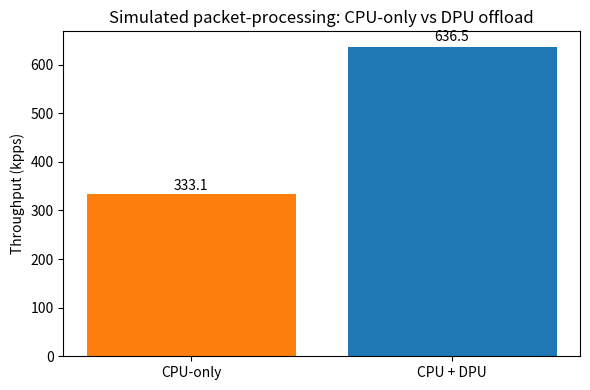

Write Python code to recreate this figure. (Note: this script raises an exception after producing the figure.)
"""
simulate_offload.py
Simple educational simulation comparing CPU-only packet processing vs. DPU-offload effect.
Run: python simulate_offload.py --packets 100000
Generates a summary and writes `assets/offload_plot.png` in the repository root.
"""
import argparse
import os
import math
import random
import statistics
import matplotlib.pyplot as plt
import numpy as np


def one_model_times(n, base_us, jitter_us):
    # return list of per-packet processing times in microseconds
    return [max(0.0, random.gauss(base_us, jitter_us)) for _ in range(n)]


def simulate(n, cpu_base=3.0, cpu_jitter=0.5, dpu_base=0.8, dpu_jitter=0.2, offload_fraction=0.65):
    # cpu-only all work done on CPU
    cpu_times = one_model_times(n, cpu_base, cpu_jitter)
    cpu_mean = statistics.mean(cpu_times)
    cpu_throughput_kpps = 1e3 / cpu_mean  # kilo-packets/sec

    # dpu model: fraction processed by DPU (fast), remainder by CPU
    dpu_times = one_model_times(n, dpu_base, dpu_jitter)
    host_times = one_model_times(n, cpu_base * (1 - offload_fraction), cpu_jitter * 0.6)
    # total per-packet perceived processing = host + (offloaded work executed on dpu)
    combined = [host_times[i] + offload_fraction * dpu_times[i] for i in range(n)]
    combined_mean = statistics.mean(combined)
    combined_throughput_kpps = 1e3 / combined_mean

    return {
        "cpu_mean_us": cpu_mean,
        "cpu_kpps": cpu_throughput_kpps,
        "dpu_mean_us": combined_mean,
        "dpu_kpps": combined_throughput_kpps,
        "cpu_samples": cpu_times,
        "combined_samples": combined,
    }


if __name__ == "__main__":
    parser = argparse.ArgumentParser(description="Simulate CPU vs DPU packet-processing")
    parser.add_argument("--packets", type=int, default=50000, help="Number of packets to simulate")
    parser.add_argument("--offload", type=float, default=0.65, help="Fraction of work offloaded to DPU (0-1)")
    parser.add_argument("--seed", type=int, default=1, help="Random seed")
    args = parser.parse_args()

    random.seed(args.seed)
    np.random.seed(args.seed)

    res = simulate(args.packets, offload_fraction=args.offload)

    print("Simulation summary:")
    print(f"  CPU-only mean per-packet = {res['cpu_mean_us']:.3f} µs — {res['cpu_kpps']:.1f} kpps")
    print(f"  With DPU offload mean per-packet = {res['dpu_mean_us']:.3f} µs — {res['dpu_kpps']:.1f} kpps")
    improvement = (res['dpu_kpps'] / res['cpu_kpps'] - 1.0) * 100.0
    print(f"  Throughput improvement ≈ {improvement:.1f}%")

    # plot
    labels = ['CPU-only', 'CPU + DPU']
    kpps = [res['cpu_kpps'], res['dpu_kpps']]

    fig, ax = plt.subplots(figsize=(6,4))
    bars = ax.bar(labels, kpps, color=['#ff7f0e', '#1f77b4'])
    ax.set_ylabel('Throughput (kpps)')
    ax.set_title('Simulated packet-processing: CPU-only vs DPU offload')
    for bar in bars:
        h = bar.get_height()
        ax.text(bar.get_x() + bar.get_width()/2, h * 1.01, f"{h:.1f}", ha='center', va='bottom')
    plt.tight_layout()
    base_path = os.path.dirname(os.path.dirname(os.path.dirname(os.path.abspath(__file__))))
    out = os.path.join(base_path, "assets", "offload_plot.png")
    plt.savefig(out, dpi=150)
    print(f"Plot saved to {out}")
